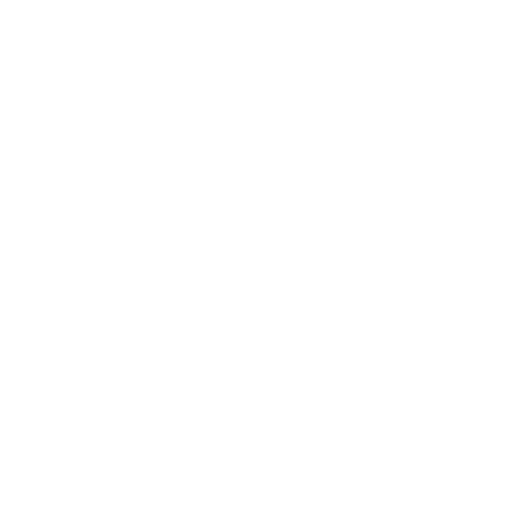
t = 0.00 s
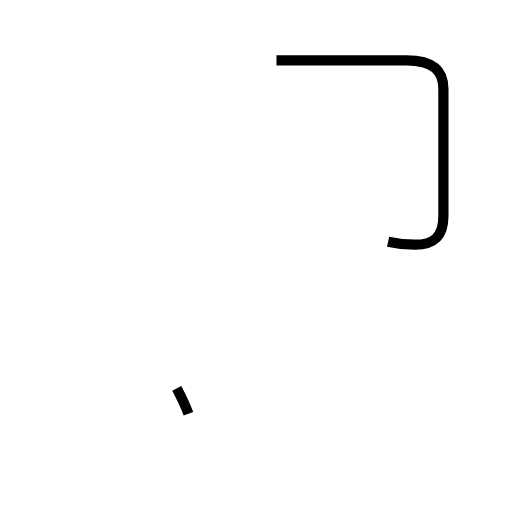
t = 1.21 s
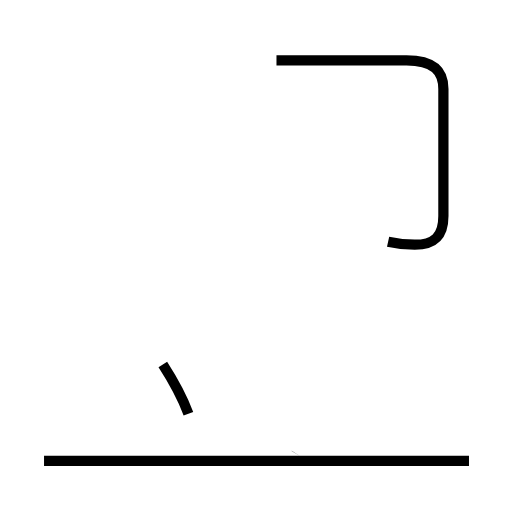
t = 2.53 s
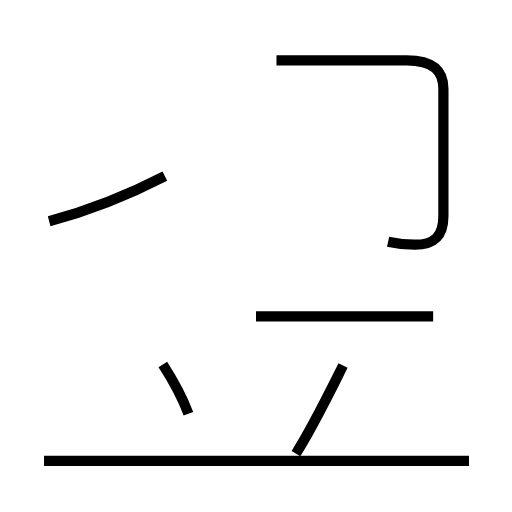
t = 3.71 s
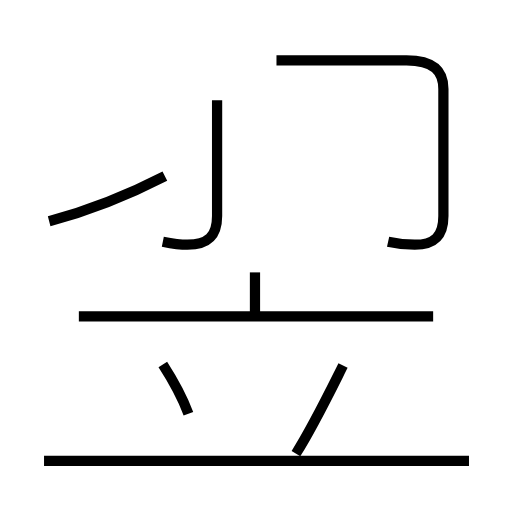
t = 4.90 s
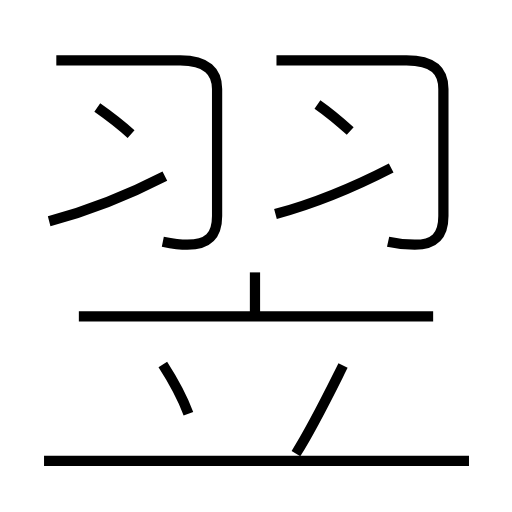
t = 6.07 s

The animated SVG that drew these frames (rendered in a browser with its animation timeline set to each time). Animation: 11 SMIL elements (animate=11); one cycle of 6.07 s.

<?xml version='1.0' encoding='utf-8'?>
<svg viewBox="0.0 -6.0 50.0 50.0" version="1.1" xmlns="http://www.w3.org/2000/svg"><rect x="-1000" y="-1000" width="2000" height="2000" stroke="white" fill="white" /><g style="fill:none;stroke:#000000;stroke-width:1"><path d="M 37.9 -20.4 C 38.8 -20.2 39.5 -20.1 40.5 -20.1 C 42.4 -20.1 43.3 -20.9 43.3 -22.9 L 43.3 -35.3 C 43.3 -37.0 42.4 -38.1 39.7 -38.1 L 27.0 -38.1 " transform="translate(0.0 38.0)" stroke-dasharray="37.540208330888575" stroke-dashoffset="37.540208330888575"><animate attributeName="stroke-dashoffset" from="37.540208330888575" to="0" dur="1.1262062499266572s" begin="0s" fill="freeze" /></path><path d="M 18.4 -3.6 C 17.8 -5.2 16.8 -7.0 15.9 -8.4 " transform="translate(0.0 38.0)" stroke-dasharray="5.421294963894646" stroke-dashoffset="5.421294963894646"><animate attributeName="stroke-dashoffset" from="5.421294963894646" to="0" dur="0.16263884891683938s" begin="1.1262062499266572s" fill="freeze" /></path><path d="M 45.8 1.0 L 4.3 1.0 " transform="translate(0.0 38.0)" stroke-dasharray="41.5" stroke-dashoffset="41.5"><animate attributeName="stroke-dashoffset" from="41.5" to="0" dur="1.2449999999999999s" begin="1.2888450988434965s" fill="freeze" /></path><path d="M 28.9 0.3 C 30.6 -2.4 32.1 -5.5 33.5 -8.3 " transform="translate(0.0 38.0)" stroke-dasharray="9.757167655045881" stroke-dashoffset="9.757167655045881"><animate attributeName="stroke-dashoffset" from="9.757167655045881" to="0" dur="0.2927150296513764s" begin="2.5338450988434964s" fill="freeze" /></path><path d="M 4.8 -22.4 C 8.6 -23.4 12.8 -25.1 16.1 -26.8 " transform="translate(0.0 38.0)" stroke-dasharray="12.148461951124872" stroke-dashoffset="12.148461951124872"><animate attributeName="stroke-dashoffset" from="12.148461951124872" to="0" dur="0.3644538585337462s" begin="2.8265601284948727s" fill="freeze" /></path><path d="M 42.3 -13.1 L 7.7 -13.1 " transform="translate(0.0 38.0)" stroke-dasharray="34.599999999999994" stroke-dashoffset="34.599999999999994"><animate attributeName="stroke-dashoffset" from="34.599999999999994" to="0" dur="1.0379999999999998s" begin="3.1910139870286187s" fill="freeze" /></path><path d="M 24.9 -13.4 L 24.9 -17.4 " transform="translate(0.0 38.0)" stroke-dasharray="3.9999999999999982" stroke-dashoffset="3.9999999999999982"><animate attributeName="stroke-dashoffset" from="3.9999999999999982" to="0" dur="0.11999999999999994s" begin="4.229013987028619s" fill="freeze" /></path><path d="M 15.9 -20.4 C 16.9 -20.2 17.4 -20.1 18.3 -20.1 C 20.3 -20.1 21.2 -20.9 21.2 -22.9 L 21.2 -35.3 C 21.2 -37.0 20.2 -38.1 17.6 -38.1 L 5.5 -38.1 " transform="translate(0.0 38.0)" stroke-dasharray="36.80831579921122" stroke-dashoffset="36.80831579921122"><animate attributeName="stroke-dashoffset" from="36.80831579921122" to="0" dur="1.1042494739763367s" begin="4.349013987028619s" fill="freeze" /></path><path d="M 12.8 -30.9 C 11.7 -31.9 10.5 -32.8 9.5 -33.5 " transform="translate(0.0 38.0)" stroke-dasharray="4.2039630600535896" stroke-dashoffset="4.2039630600535896"><animate attributeName="stroke-dashoffset" from="4.2039630600535896" to="0" dur="0.12611889180160768s" begin="5.453263461004956s" fill="freeze" /></path><path d="M 26.9 -23.1 C 30.6 -24.1 34.9 -25.9 38.2 -27.6 " transform="translate(0.0 38.0)" stroke-dasharray="12.183401909224406" stroke-dashoffset="12.183401909224406"><animate attributeName="stroke-dashoffset" from="12.183401909224406" to="0" dur="0.3655020572767322s" begin="5.579382352806563s" fill="freeze" /></path><path d="M 34.2 -31.2 C 33.1 -32.2 32.0 -33.1 31.0 -33.8" transform="translate(0.0 38.0)" stroke-dasharray="4.1257663283712365" stroke-dashoffset="4.1257663283712365"><animate attributeName="stroke-dashoffset" from="4.1257663283712365" to="0" dur="0.12377298985113709s" begin="5.944884410083295s" fill="freeze" /></path></g></svg>
